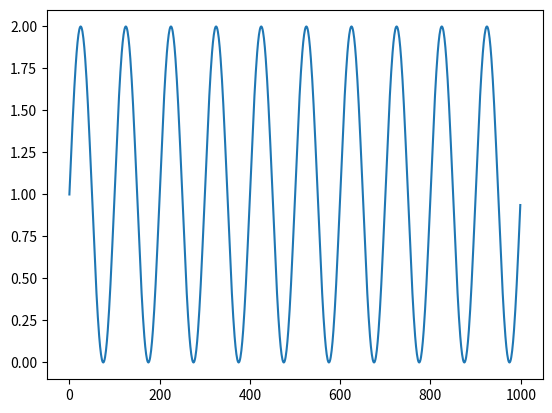

Python code for this plot:
import numpy as np
import matplotlib.pyplot as plt

def generate_sine(cycles = 10, resolution = 1000):
    # Number of sine cycles
    cycles = 10
    # Number of datapoints
    resolution = 1000

    length = np.pi * 2 * cycles
    my_wave = np.sin(np.arange(0, length, length / resolution))

    # add one to each value to change range from -1.0 - 1.0 to 1.0 - 2.0
    my_wave += 1

    # scale the graph by a value between 1 and 50
    #my_wave *= np.random.randint(1, 50)

    plt.plot(np.arange(0,1000), my_wave)
    print(my_wave)
    plt.show()

    return my_wave

if __name__ == '__main__':
    generate_sine()
    # sine_list = []
    # for i in range (0,8):
    #     sine_list.append(generate_sine())

    # print(len(sine_list))